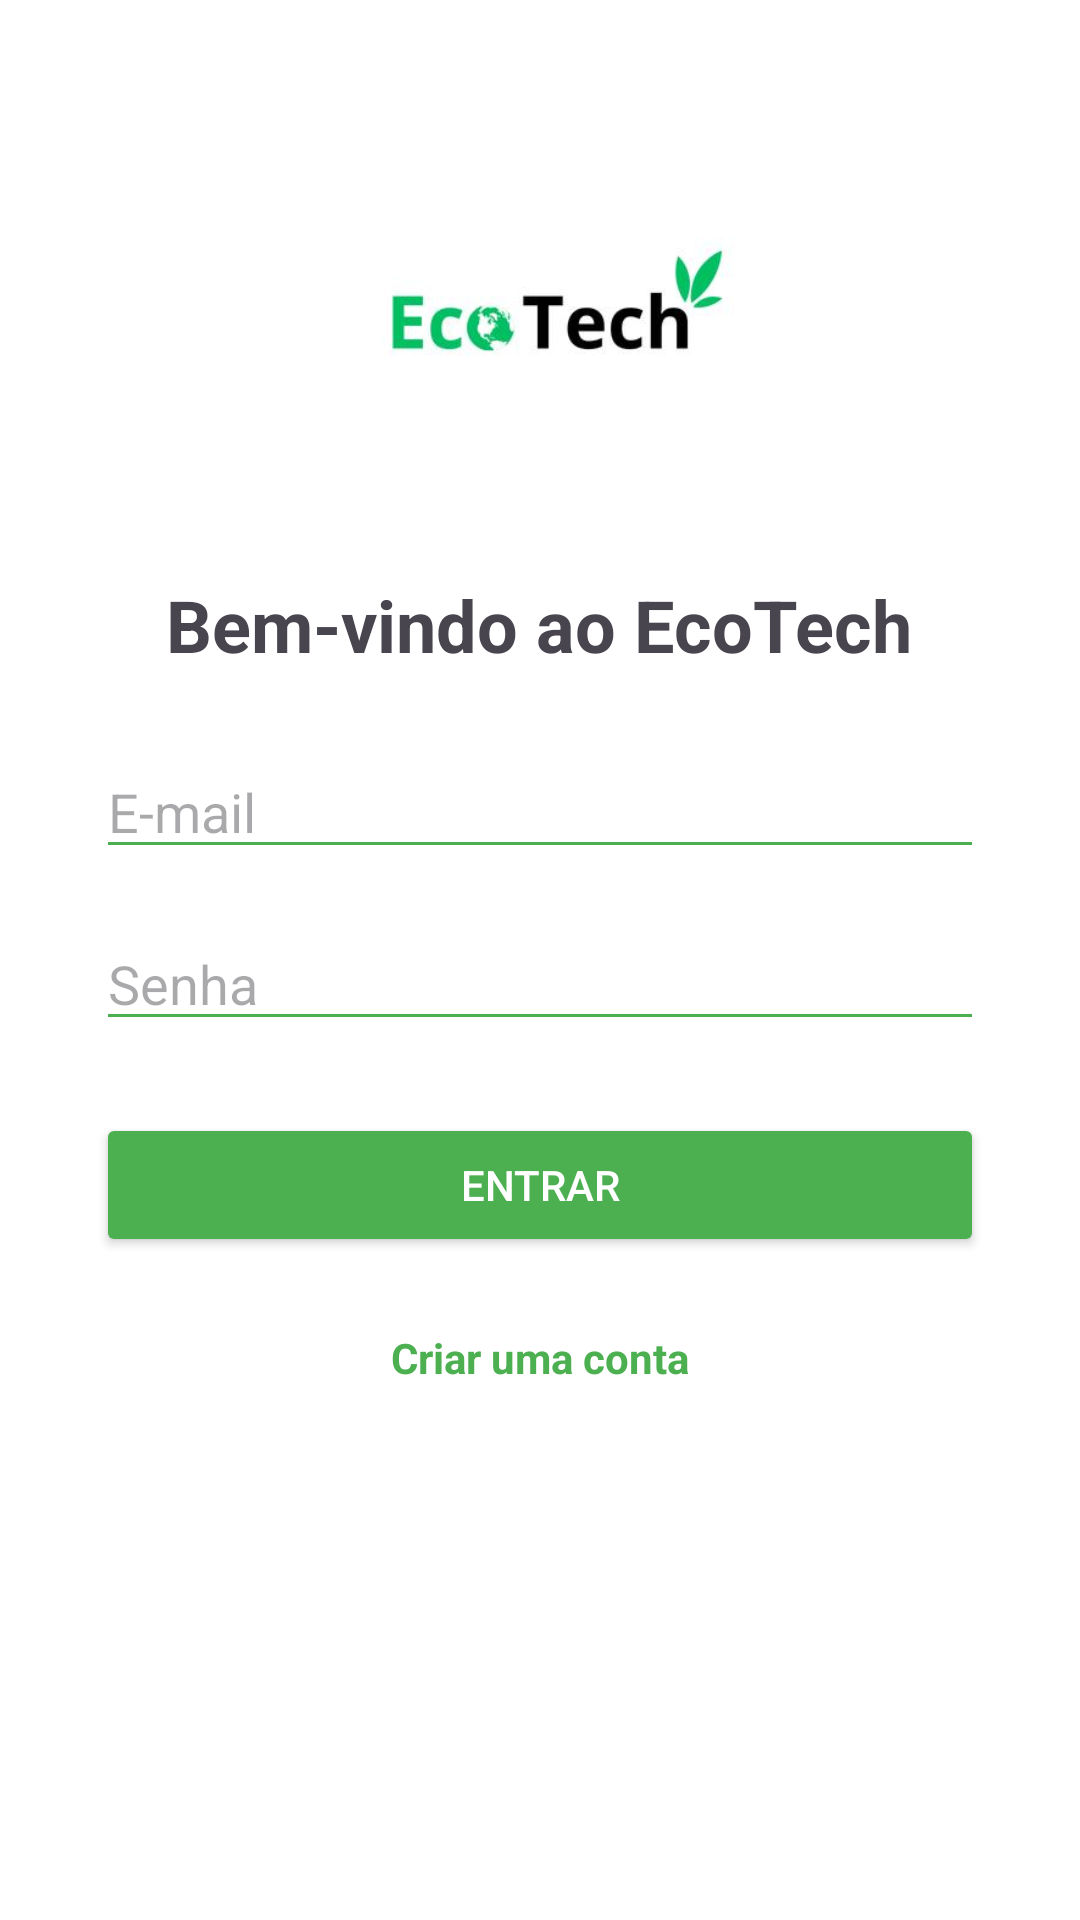

Android layout source for this screen:
<!-- AndroidManifest.xml: application theme Theme.SmartHAS -->
<!-- res/layout/activity_login.xml -->
<?xml version="1.0" encoding="utf-8"?>
<ScrollView xmlns:android="http://schemas.android.com/apk/res/android"
    android:layout_width="match_parent"
    android:layout_height="match_parent"
    android:background="#FFFFFF">

    <LinearLayout
        android:layout_width="match_parent"
        android:layout_height="wrap_content"
        android:orientation="vertical"
        android:gravity="center_horizontal"
        android:padding="32dp">

        <ImageView
            android:id="@+id/logoImageView"
            android:layout_width="300dp"
            android:layout_height="150dp"
            android:src="@drawable/logo_ecotech"
            android:contentDescription="Logo EcoTech"
            android:layout_marginBottom="10dp" />

        <TextView
            android:id="@+id/tvTitulo"
            android:layout_width="wrap_content"
            android:layout_height="wrap_content"
            android:text="Bem-vindo ao EcoTech"
            android:textSize="24sp"
            android:textStyle="bold"
            android:layout_marginBottom="24dp" />

        <EditText
            android:id="@+id/etEmail"
            android:layout_width="match_parent"
            android:layout_height="wrap_content"
            android:hint="E-mail"
            android:inputType="textEmailAddress"
            android:backgroundTint="#4CAF50"
            android:layout_marginBottom="16dp" />

        <EditText
            android:id="@+id/etSenha"
            android:layout_width="match_parent"
            android:layout_height="wrap_content"
            android:hint="Senha"
            android:inputType="textPassword"
            android:backgroundTint="#4CAF50"
            android:layout_marginBottom="24dp" />

        <Button
            android:id="@+id/btnLogin"
            android:layout_width="match_parent"
            android:layout_height="wrap_content"
            android:text="Entrar"
            android:backgroundTint="#4CAF50"
            android:textColor="#FFFFFF"
            android:layout_marginBottom="16dp" />

        <TextView
            android:id="@+id/tvCadastro"
            android:layout_width="wrap_content"
            android:layout_height="wrap_content"
            android:text="Criar uma conta"
            android:textColor="#4CAF50"
            android:textStyle="bold"
            android:layout_marginTop="8dp"
            android:layout_gravity="center_horizontal" />
    </LinearLayout>
</ScrollView>
<!-- resources referenced by this layout -->
<resources>
  <!-- drawable logo_ecotech: png bitmap (drawable, 23792 bytes) -->
  <style name="Theme.SmartHAS" parent="Base.Theme.SmartHAS" />
  <style name="Base.Theme.SmartHAS" parent="Theme.Material3.DayNight.NoActionBar">
          
          
      </style>
</resources>
